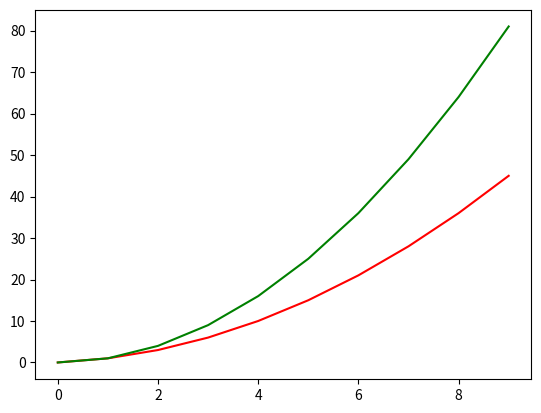

Write the Python code that produced this figure.
x = [i for i in range(10)]
y1 = [h**2 for h in x]
print(x)

import matplotlib.pyplot as plt

y = [0, 1, 3, 6, 10, 15, 21, 28, 36, 45]

plt.plot(x, y, color='red')
plt.plot(x, y1, color='green')
plt.show()
